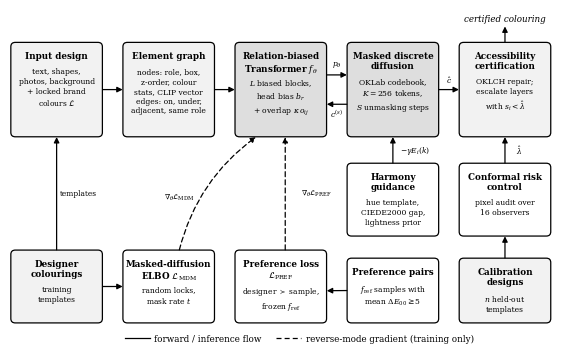

The script that saved this image: (Note: this script raises an exception after producing the figure.)
"""Fig. 1: overall ChromaCert framework (grayscale, no overlapping blocks)."""
import matplotlib

matplotlib.use('Agg')
import matplotlib.pyplot as plt
from matplotlib.patches import FancyArrowPatch, FancyBboxPatch

plt.rcParams.update({'font.family': 'serif', 'font.serif': ['DejaVu Serif'], 'font.size': 7.2,
                     'mathtext.fontset': 'dejavuserif'})
fig, ax = plt.subplots(figsize=(7.16, 4.4))
ax.set_xlim(0, 100)
ax.set_ylim(0, 60)
ax.axis('off')

BOX = {}


def box(key, x, y, w, h, title, body, fill='white', lw=0.9, bold=True):
    p = FancyBboxPatch((x, y), w, h, boxstyle='round,pad=0.25,rounding_size=0.8', fc=fill, ec='black', lw=lw)
    ax.add_patch(p)
    ax.text(x + w / 2, y + h - 1.4, title, ha='center', va='top', fontsize=6.3, fontweight='bold' if bold else 'normal')
    if body:
        ax.text(x + w / 2, y + h - 4.4, body, ha='center', va='top', fontsize=5.5, linespacing=1.3)
    BOX[key] = (x, y, w, h)


def side(key, s, f=0.5):
    x, y, w, h = BOX[key]
    return {'l': (x - 0.3, y + h * f), 'r': (x + w + 0.3, y + h * f), 't': (x + w * f, y + h + 0.3),
            'b': (x + w * f, y - 0.3)}[s]


def arrow(p, q, dashed=False, label=None, lpos=0.5, loff=(0, 1.2), cs='arc3,rad=0', lw=0.9):
    a = FancyArrowPatch(p, q, arrowstyle='-|>', mutation_scale=8, lw=lw, color='black',
                        linestyle=(0, (4, 2.5)) if dashed else '-', connectionstyle=cs, shrinkA=0, shrinkB=0)
    ax.add_patch(a)
    if label:
        mx, my = p[0] + (q[0] - p[0]) * lpos + loff[0], p[1] + (q[1] - p[1]) * lpos + loff[1]
        ax.text(mx, my, label, ha='center', va='center', fontsize=5.4,
                bbox=dict(fc='white', ec='none', pad=0.6))


# ---- inference path (top row) ------------------------------------------------
G1, G2 = '#f2f2f2', '#dedede'
X = [0.4, 20.6, 40.8, 61.0, 81.2]
W = 16.0
box('in', X[0], 36, W, 17, 'Input design', 'text, shapes,\nphotos, background\n+ locked brand\ncolours $\\mathcal{L}$', fill=G1)
box('graph', X[1], 36, W, 17, 'Element graph', 'nodes: role, box,\nz-order, colour\nstats, CLIP vector\nedges: on, under,\nadjacent, same role', fill=G1)
box('net', X[2], 36, W, 17, 'Relation-biased\nTransformer $f_\\theta$', '\n$L$ biased blocks,\nhead bias $b_{r}$\n+ overlap $\\kappa\\, o_{ij}$', fill=G2)
box('mdd', X[3], 36, W, 17, 'Masked discrete\ndiffusion', '\nOKLab codebook,\n$K=256$ tokens,\n$S$ unmasking steps', fill=G2)
box('acc', X[4], 36, W, 17, 'Accessibility\ncertification', '\nOKLCH repair;\nescalate layers\nwith $s_i<\\hat\\lambda$', fill=G1)

arrow(side('in', 'r'), side('graph', 'l'))
arrow(side('graph', 'r'), side('net', 'l'))
arrow(side('net', 'r', 0.66), side('mdd', 'l', 0.66), label='$p_\\theta$', loff=(0, 1.9))
arrow(side('mdd', 'l', 0.34), side('net', 'r', 0.34), label='$c^{(s)}$', loff=(0, -1.8))
arrow(side('mdd', 'r'), side('acc', 'l'), label='$\\hat c$', loff=(0, 1.7))
arrow(side('acc', 't'), (X[4] + W / 2, 56.2))
ax.text(X[4] + W / 2, 57.6, 'certified colouring', ha='center', va='center', fontsize=6.3, style='italic')

# ---- guidance ------------------------------------------------------------------
box('guide', X[3], 17.6, W, 13, 'Harmony\nguidance', '\nhue template,\nCIEDE2000 gap,\nlightness prior', fill='white')
arrow(side('guide', 't'), side('mdd', 'b'), label='$-\\gamma E_i(k)$', loff=(4.0, 0))

# ---- calibration ---------------------------------------------------------------
box('cal', X[4], 17.6, W, 13, 'Conformal risk\ncontrol', '\npixel audit over\n16 observers', fill='white')
arrow(side('cal', 't'), side('acc', 'b'), label='$\\hat\\lambda$', loff=(2.6, 0))
box('calset', X[4], 1.5, W, 11.5, 'Calibration\ndesigns', '\n$n$ held-out\ntemplates', fill=G1)
arrow(side('calset', 't'), side('cal', 'b'))

# ---- training (bottom row) ---------------------------------------------------
box('data', X[0], 1.5, W, 13, 'Designer\ncolourings', '\ntraining\ntemplates', fill=G1)
box('elbo', X[1], 1.5, W, 13, 'Masked-diffusion\nELBO $\\mathcal{L}_{\\mathrm{MDM}}$', '\nrandom locks,\nmask rate $t$', fill='white')
box('dpo', X[2], 1.5, W, 13, 'Preference loss\n$\\mathcal{L}_{\\mathrm{PREF}}$', '\ndesigner $\\succ$ sample,\nfrozen $f_{\\mathrm{ref}}$', fill='white')
box('pairs', X[3], 1.5, W, 11.5, 'Preference pairs', '$f_{\\mathrm{ref}}$ samples with\nmean $\\Delta E_{00}\\geq 5$', fill='white')
arrow(side('data', 'r'), side('elbo', 'l'))
arrow(side('pairs', 'l', 0.5), side('dpo', 'r', 0.44))
arrow(side('data', 't', 0.5), side('in', 'b', 0.5), label='templates', loff=(4.0, 0))
# dashed reverse-mode gradient arrows into f_theta
arrow(side('elbo', 't', 0.62), side('net', 'b', 0.22), dashed=True, cs='arc3,rad=-0.18',
      label='$\\nabla_\\theta \\mathcal{L}_{\\mathrm{MDM}}$', lpos=0.45, loff=(-6.2, 0.4))
arrow(side('dpo', 't', 0.55), side('net', 'b', 0.55), dashed=True,
      label='$\\nabla_\\theta \\mathcal{L}_{\\mathrm{PREF}}$', lpos=0.5, loff=(5.6, 0))

# legend for line styles (kept clear of every block)
ax.plot([20.75, 25.25], [-1.6, -1.6], color='black', lw=0.9)
ax.text(26.0, -1.6, 'forward / inference flow', va='center', fontsize=6.3)
ax.plot([48.0, 52.5], [-1.6, -1.6], color='black', lw=0.9, linestyle=(0, (4, 2.5)))
ax.text(53.3, -1.6, 'reverse-mode gradient (training only)', va='center', fontsize=6.3)
ax.set_ylim(-3.4, 59.4)
fig.savefig('figs/fig1_framework.png', dpi=600, bbox_inches='tight', pad_inches=0.02)
print('ok')
